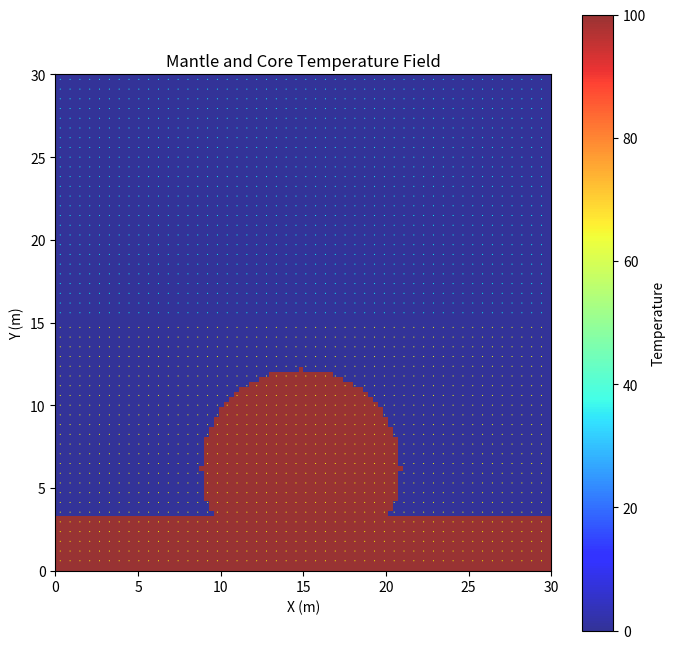

The script that saved this image:
import numpy as np
import matplotlib.pyplot as plt
from matplotlib import cm
from matplotlib.animation import FuncAnimation

"""
We will be solving the 2D incompressible Navier–Stokes equations with buoyancy-driven convection using the finite volume method (FVM) 
on a staggered grid. This model represents a two-layer system: an upper mantle and a lower core, both governed by the same form of 
Navier–Stokes equations but with different thermal and diffusive properties.

Ω_m = x ∈ [0, Lx] ∪ y ∈ [Ly/2, Ly]       (mantle domain)
Ω_c = x ∈ [0, Lx] ∪ y ∈ [0, Ly/2]        (core domain)

Each layer obeys:
∇⋅ū = 0                                 (incompressibility)
∂ū/∂t + (ū⋅∇)ū = ν∇²ū - ∇p + f_b        (momentum conservation)
∂T/∂t + (ū⋅∇)T = κ∇²T                   (temperature transport)

At the interface (y = Ly/2), temperature can diffuse but velocity cannot (no flow across layers).

Boundary conditions:
u = 0, v = 0                            on all walls (no-slip)
∂T/∂n = 0                               on external boundaries
T_m[-1, :] = T_c[1, :]                  (inter-layer heat coupling)

The simulation is visualized using Matplotlib, showing both temperature fields and overlaid velocity vectors
for mantle and core regions. A projection method is used for pressure correction.

Staggered Grid:

        |       |
      --+---v₀--+--> x
        |       |
        u₀  P₀  u
        |       |
      --+---v---+
        ↓
        y

The origin is in the upper left corner.
"""

# Parameters & Grid Setup -----------------------------------------------------
# Global 'Mesh'
Nx = 100
Ny = 100
Lx = 30.0
Ly = 30.0
dx = Lx / Nx
dy = Ly / Ny
cell_area = dx * dy

# Mantle Mesh
Nx_m = Nx
Ny_m = int(Ny // 2)  # be sure this is an integer
Lx_m = Lx
Ly_m = Ly // 2  # be sure this is the same denominator as for Ny_m
x_m = np.linspace(0, Lx_m, Nx_m + 2)
y_m = np.linspace(0, Ly_m, Ny_m + 2)
X_m, Y_m = np.meshgrid(x_m, y_m)

# Core Mesh
Nx_c = Nx
Ny_c = Ny - Ny_m  # be sure this is an integer
Lx_c = Lx
Ly_c = Ly - Ly_m
x_c = np.linspace(0, Lx_c, Nx_c + 2)
y_c = np.linspace(0, Ly_c, Ny_c + 2)
X_c, Y_c = np.meshgrid(x_c, y_c)

# Mantle Constants
alpha_m = 0.1  # velocity diffusion speed (viscosity)
beta_m = 0.01  # temperature diffusion speed
kappa_m = 0.0001  # temperature buoyancy constant
g_m = - 10.0
rho_m = 1.0  # fluid density

# Core Constants
alpha_c = 0.1  # velocity diffusion speed (viscosity)
beta_c = 0.0001  # temperature diffusion speed
kappa_c = 0.00001  # temperature buoyancy constant
g_c = - 10.0
rho_c = 1.0  # fluid density

# Pressure
tolerance = 0.00001
max_iteration = 100
mu = 0.1

# Time step buffer for a quick stability fix while troubleshooting 
buffer = 0.9

# Mantle Initial Conditions ---------------------------------------------------
P_m = np.ones([Ny_m + 2, Nx_m + 2]) * 0.0  # numpy is row-based, so Ny before Nx
u_m = np.zeros([Ny_m + 2, Nx_m + 2])
v_m = np.zeros([Ny_m + 2, Nx_m + 2])
T_m = np.ones([Ny_m + 2, Nx_m + 2]) * 0.0

P_star_m = np.ones_like(P_m)
u_star_m = np.zeros_like(u_m)  # for the intermediate step with pressure to conserve mass
v_star_m = np.zeros_like(v_m)  # for the intermediate step with pressure to conserve mass

T_new_m = np.zeros_like(T_m)

# Core Initial Conditions -----------------------------------------------------
P_c = np.ones([Ny_c + 2, Nx_c + 2]) * 0.0  # numpy is row-based, so Ny before Nx
u_c = np.zeros([Ny_c + 2, Nx_c + 2])
v_c = np.zeros([Ny_c + 2, Nx_c + 2])
T_c = np.ones([Ny_c + 2, Nx_c + 2]) * 0.0

P_star_c = np.ones_like(P_c)
u_star_c = np.zeros_like(u_c)  # for the intermediate step with pressure to conserve mass
v_star_c = np.zeros_like(v_c)  # for the intermediate step with pressure to conserve mass

T_new_c = np.zeros_like(T_c)

# Create a circular hot spot in the center
center_i = int(Nx / 2)
center_j = int(Ny / 10) + 20
radius = int(min(Nx, Ny) / 5)

for i in range(1, Nx + 1):
    for j in range(1, Ny + 1):
        # Calculate the distance from the center
        distance_squared = (i - center_i) ** 2 + (j - center_j) ** 2
        if distance_squared <= radius ** 2:
            T_c[j, i] = 100.0  # Initial hot temperature

T_c[40:, 1:-1] = 100.0

# The Algorithm ===============================================================
def animate(frame):
    global u_m, v_m, P_m, T_m, u_c, v_c, P_c, T_c, t

    # Step 0: Time Step -------------------------------------------------------

    # Compute maximum velocities for CFL condition
    u_max_m = np.max(np.abs(u_m)) + 1e-5
    v_max_m = np.max(np.abs(v_m)) + 1e-5

    u_max_c = np.max(np.abs(u_c)) + 1e-5
    v_max_c = np.max(np.abs(v_c)) + 1e-5

    # compute term time steps
    dt_velocity_m = min(dx / u_max_m, dy / v_max_m) * buffer
    dt_advection_m = min(dx / alpha_m, dy / alpha_m) * buffer
    dt_diffusion_m = min((dx ** 2) / (beta_m * 2), (dy ** 2) / (beta_m * 2)) * buffer

    dt_velocity_c = min(dx / u_max_c, dy / v_max_c) * buffer
    dt_advection_c = min(dx / alpha_c, dy / alpha_c) * buffer
    dt_diffusion_c = min((dx ** 2) / (beta_c * 2), (dy ** 2) / (beta_c * 2)) * buffer

    # Choose the smallest dt to ensure stability
    dt = min(dt_advection_m, dt_diffusion_m, dt_velocity_m, dt_advection_c, dt_diffusion_c, dt_velocity_c)
    print(f"Dynamic Time Step: {dt}")

    # Step 1: BCs -------------------------------------------------------------

    # BC Types:
    # U or V = #.# if BC is #.#
    # U or V = 0.0 if BC is no slip
    # U or V = neighbor if BC is slip
    # U or V = opposite wall if BC is periodic

    # wall velocities are (where not explicitly defined) averaged of nearest two values

    # Mantle BCs --------------------------------------------------------------

    # u velocity at tangential boundaries:
    U_t_m = u_m[1, :]  # slip
    U_b_m = u_m[-2, :]  # slip

    # v velocity at tangential boundaries:
    V_l_m = v_m[:, 1]  # slip
    V_r_m = v_m[:, -2]  # slip

    # u velocities:
    u_m[:, 0] = 0.0  # Left: must be 0.0 to conserve mass
    u_m[:, -1] = 0.0  # Right: must be 0.0 to conserve mass
    u_m[-1, :] = 2 * U_b_m - u_m[-2, :]  # Bottom: u_b
    u_m[0, :] = 2 * U_t_m - u_m[1, :]  # Top: u_t

    # v velocities:
    v_m[-1, :] = 0.0  # Bottom: must be 0.0 to conserve mass
    v_m[0, :] = 0.0  # Top: must be 0.0 to conserve mass
    v_m[:, 0] = 2 * V_l_m - v_m[:, 1]  # Left: v_l
    v_m[:, -1] = 2 * V_r_m - v_m[:, -2]  # Right: v_r

    # Core BCs ----------------------------------------------------------------

    # u velocity at tangential boundaries:
    U_t_c = u_c[1, :]  # slip
    U_b_c = u_c[-2, :]  # slip

    # v velocity at tangential boundaries:
    V_l_c = v_c[:, 1]  # slip
    V_r_c = v_c[:, -2]  # slip

    # u velocities:
    u_c[:, 0] = 0.0  # Left: must be 0.0 to conserve mass
    u_c[:, -1] = 0.0  # Right: must be 0.0 to conserve mass
    u_c[-1, :] = 2 * U_b_c - u_c[-2, :]  # Bottom: u_b
    u_c[0, :] = 2 * U_t_c - u_c[1, :]  # Top: u_t

    # v velocities:
    v_c[-1, :] = 0.0  # Bottom: must be 0.0 to conserve mass
    v_c[0, :] = 0.0  # Top: must be 0.0 to conserve mass
    v_c[:, 0] = 2 * V_l_c - v_c[:, 1]  # Left: v_l
    v_c[:, -1] = 2 * V_r_c - v_c[:, -2]  # Right: v_r

    # Temperature -------------------------------------------------------------

    # The BCs for temperature allow for heat diffusion between the mantle and core

    # mantle temperature
    T_m[0, :] = T_m[1, :]  # Top: No Flux
    T_m[-1, :] = T_c[1, :]  # Bottom: heat transfer between mantle and core
    T_m[:, 0] = T_m[:, 1]  # Left: No Flux
    T_m[:, -1] = T_m[:, -2]  # Right: No Flux

    # core temperature
    T_c[0, :] = T_m[-2, :]  # Top: heat transfer between mantle and core
    T_c[-1, :] = T_c[-2, :]  # Bottom: No Flux
    T_c[:, 0] = T_c[:, 1]  # Left: No Flux
    T_c[:, -1] = T_c[:, -2]  # Right: No Flux

    # Step 2.1.1: Mantle Intermediate X-Velocities ----------------------------

    # Pre-computations
    u_l_m = 0.5 * (u_m[1:-1, 1:-1] + u_m[1:-1, :-2])  # self + left average
    u_r_m = 0.5 * (u_m[1:-1, 1:-1] + u_m[1:-1, 2:])  # self + right average
    u_t_m = 0.5 * (u_m[1:-1, 1:-1] + u_m[:-2, 1:-1])  # self + top average
    u_b_m = 0.5 * (u_m[1:-1, 1:-1] + u_m[2:, 1:-1])  # self + right average

    v_b_m = 0.5 * (v_m[2:, 1:-1] + v_m[2:, :-2])  # see staggered grid, average of corner vs
    v_t_m = 0.5 * (v_m[1:-1, 1:-1] + v_m[1:-1, :-2])  # see staggered grid, average of corner vs

    u_p_m = u_m[1:-1, 1:-1]

    # Advection/Convection terms for u
    u_conv_m = - ((u_r_m ** 2 - u_l_m ** 2) * dy + (u_t_m * v_t_m - u_b_m * v_b_m) * dx)

    # Diffusion terms for u
    u_diff_m = 2 * alpha_m * (
            (u_t_m + u_b_m - 2 * u_p_m) * (dx / dy) + (u_l_m + u_r_m - 2 * u_p_m) * (dy / dx)
    )

    # Update intermediate u_star
    u_star_m[1:-1, 1:-1] = u_m[1:-1, 1:-1] + (dt / cell_area) * (u_conv_m + u_diff_m)

    # Step 2.1.2: Core Intermediate X-Velocities ------------------------------

    # Pre-computations
    u_l_c = 0.5 * (u_c[1:-1, 1:-1] + u_c[1:-1, :-2])  # self + left average
    u_r_c = 0.5 * (u_c[1:-1, 1:-1] + u_c[1:-1, 2:])  # self + right average
    u_t_c = 0.5 * (u_c[1:-1, 1:-1] + u_c[:-2, 1:-1])  # self + top average
    u_b_c = 0.5 * (u_c[1:-1, 1:-1] + u_c[2:, 1:-1])  # self + right average

    v_b_c = 0.5 * (v_c[2:, 1:-1] + v_c[2:, :-2])  # see staggered grid, average of corner vs
    v_t_c = 0.5 * (v_c[1:-1, 1:-1] + v_c[1:-1, :-2])  # see staggered grid, average of corner vs

    u_p_c = u_c[1:-1, 1:-1]

    # Advection/Convection terms for u
    u_conv_c = - ((u_r_c ** 2 - u_l_c ** 2) * dy + (u_t_c * v_t_c - u_b_c * v_b_c) * dx)

    # Diffusion terms for u
    u_diff_c = 2 * alpha_c * (
            (u_t_c + u_b_c - 2 * u_p_c) * (dx / dy) + (u_l_c + u_r_c - 2 * u_p_c) * (dy / dx)
    )

    # Update intermediate u_star
    u_star_c[1:-1, 1:-1] = u_c[1:-1, 1:-1] + (dt / cell_area) * (u_conv_c + u_diff_c)

    # Step 2.2.1: Mantle Intermediate Y-Velocities ----------------------------

    # Pre-computations
    v_l_m = 0.5 * (v_m[1:-1, 1:-1] + v_m[1:-1, :-2])  # self + left average
    v_r_m = 0.5 * (v_m[1:-1, 1:-1] + v_m[1:-1, 2:])  # self + right average
    v_b_m = 0.5 * (v_m[1:-1, 1:-1] + v_m[2:, 1:-1])  # self + top average
    v_t_m = 0.5 * (v_m[1:-1, 1:-1] + v_m[:-2, 1:-1])  # self + right average

    u_l_m = 0.5 * (u_m[:-2, 1:-1] + u_m[1:-1, 1:-1])  # see staggered grid, average of corner vs
    u_r_m = 0.5 * (u_m[:-2, 2:] + u_m[1:-1, 2:])  # see staggered grid, average of corner vs

    v_p_m = v_m[1:-1, 1:-1]

    # Advection/Convection terms for v
    v_conv_m = - ((u_r_m * v_r_m - u_l_m * v_l_m) * dy + (v_t_m ** 2 - v_b_m ** 2) * dx)

    # Diffusion terms for v
    v_diff_m = 2 * alpha_m * (
            (v_t_m + v_b_m - 2 * v_p_m) * (dx / dy) + (v_l_m + v_r_m - 2 * v_p_m) * (dy / dx)
    )

    # Buoyancy term for v
    buoyancy_m = g_m * kappa_m * (T_m[1:-1, 1:-1] - 0.0)

    # Update intermediate v_star
    v_star_m[1:-1, 1:-1] = v_m[1:-1, 1:-1] + (dt / cell_area) * (v_conv_m + v_diff_m + buoyancy_m)

    # Step 2.2.2: Core Intermediate Y-Velocities ------------------------------

    # Pre-computations
    v_l_c = 0.5 * (v_c[1:-1, 1:-1] + v_c[1:-1, :-2])  # self + left average
    v_r_c = 0.5 * (v_c[1:-1, 1:-1] + v_c[1:-1, 2:])  # self + right average
    v_b_c = 0.5 * (v_c[1:-1, 1:-1] + v_c[2:, 1:-1])  # self + top average
    v_t_c = 0.5 * (v_c[1:-1, 1:-1] + v_c[:-2, 1:-1])  # self + right average

    u_l_c = 0.5 * (u_c[:-2, 1:-1] + u_c[1:-1, 1:-1])  # see staggered grid, average of corner vs
    u_r_c = 0.5 * (u_c[:-2, 2:] + u_c[1:-1, 2:])  # see staggered grid, average of corner vs

    v_p_c = v_c[1:-1, 1:-1]

    # Advection/Convection terms for v
    v_conv_c = - ((u_r_c * v_r_c - u_l_c * v_l_c) * dy + (v_t_c ** 2 - v_b_c ** 2) * dx)

    # Diffusion terms for v
    v_diff_c = 2 * alpha_c * (
            (v_t_c + v_b_c - 2 * v_p_c) * (dx / dy) + (v_l_c + v_r_c - 2 * v_p_c) * (dy / dx)
    )

    # Buoyancy term for v
    buoyancy_c = g_c * kappa_c * (T_c[1:-1, 1:-1] - 0.0)

    # Update intermediate v_star
    v_star_c[1:-1, 1:-1] = v_c[1:-1, 1:-1] + (dt / cell_area) * (v_conv_c + v_diff_c + buoyancy_c)

    # Step 3.1: Mantle Pressure Correction ------------------------------------
    # We want to solve for P, so that we can then use it for calculating its gradient

    # Pre-computations
    u_star_r_m = u_star_m[1:-1, 2:]
    u_star_p_m = u_star_m[1:-1, 1:-1]

    # Pre-computations
    v_star_b_m = v_star_m[2:, 1:-1]
    v_star_p_m = v_star_m[1:-1, 1:-1]

    # Compute divergence of velocity vector
    # because of the staggered grid, the velocity components are on either side of the cell center, allowing for
    # the divergence of velocity to be calculated at exactly the cell center, rather than forward or central
    # differences, for example
    div_velocity_star_m = np.zeros([Ny_m + 2, Nx_m + 2])
    div_velocity_star_m[1:-1, 1:-1] = (u_star_r_m - u_star_p_m) / dx + (v_star_b_m - v_star_p_m) / dy

    # Recall the right hand side (rhs) of the pressure poisson equation:
    poisson_rhs_m = rho_m * div_velocity_star_m / dt

    # Pre-computations
    P_t_m = P_m[:-2, 1:-1]
    P_b_m = P_m[2:, 1:-1]
    P_l_m = P_m[1:-1, :-2]
    P_r_m = P_m[1:-1, 2:]

    # The left hand side of the pressure equation can be expanded using central difference for the second derivative
    # poisson_lhs = (P_t + P_b - 2 * P_p) / (dy ** 2) + (P_l + P_r - 2 * P_p) / (dx ** 2)
    # note that the poisson_lhs is not used as a variable, rather, it is needed to solve for P_p
    # we solve the poisson equation for P, which is denoted as P_p

    # Iteration
    iteration_m = 0
    error_m = 1e10
    while error_m > tolerance and iteration_m < max_iteration:
        P_copy_m = P_m.copy()

        # BCs
        P_m[1: -1, 0] = P_m[1: -1, 1]
        P_m[1: -1, -1] = P_m[1: -1, -2]
        P_m[0, 1: -1] = P_m[1, 1: -1]
        P_m[-1, 1: -1] = P_m[-2, 1: -1]

        # Solving for P
        P_star_m[1:-1, 1:-1] = (
                (dx ** 2 * (P_t_m + P_b_m) + dy ** 2 * (P_l_m + P_r_m) - poisson_rhs_m[1:-1, 1:-1] * dx ** 2 * dy ** 2)
                / (2 * (dx ** 2 + dy ** 2))
        )

        # This is just saying P = P_star, but mu is there to control the 'speed of pressure flow'
        P_m[1:-1, 1:-1] = P_copy_m[1:-1, 1:-1] + mu * (P_star_m[1:-1, 1:-1] - P_copy_m[1:-1, 1:-1])

        error_m = np.linalg.norm(P_m.ravel() - P_copy_m.ravel(), 2)
        iteration_m += 1

    # print out correction note
    print(f'The mantle pressure was corrected with an error of: {error_m}')

    # correct the velocities with the known pressure gradient
    # include only the velocities that are between interior pressure cells, so not those along the 'red' boundary on
    # the staggered grid, hence the funny array shapes
    u_m[1:-1, 2:-1] = u_star_m[1:-1, 2:-1] - (dt / rho_m) * (P_m[1:-1, 2:-1] - P_m[1:-1, 1:-2]) / dx
    v_m[2:-1, 1:-1] = v_star_m[2:-1, 1:-1] - (dt / rho_m) * (P_m[2:-1, 1:-1] - P_m[1:-2, 1:-1]) / dy
    # cell area (the integration over cell volume) cancels out for both transient and pressure gradient terms, so a
    # standard FDM is appropriate here due to the structured nature of the grid

    # Step 3.2: Core Pressure Correction --------------------------------------

    # Pre-computations
    u_star_r_c = u_star_c[1:-1, 2:]
    u_star_p_c = u_star_c[1:-1, 1:-1]

    # Pre-computations
    v_star_b_c = v_star_c[2:, 1:-1]
    v_star_p_c = v_star_c[1:-1, 1:-1]

    # Compute divergence of velocity vector
    # because of the staggered grid, the velocity components are on either side of the cell center, allowing for
    # the divergence of velocity to be calculated at exactly the cell center, rather than forward or central
    # differences, for example
    div_velocity_star_c = np.zeros([Ny_c + 2, Nx_c + 2])
    div_velocity_star_c[1:-1, 1:-1] = (u_star_r_c - u_star_p_c) / dx + (v_star_b_c - v_star_p_c) / dy

    # Recall the right hand side (rhs) of the pressure poisson equation:
    poisson_rhs_c = rho_c * div_velocity_star_c / dt

    # Pre-computations
    P_t_c = P_c[:-2, 1:-1]
    P_b_c = P_c[2:, 1:-1]
    P_l_c = P_c[1:-1, :-2]
    P_r_c = P_c[1:-1, 2:]

    # The left hand side of the pressure equation can be expanded using central difference for the second derivative
    # poisson_lhs = (P_t + P_b - 2 * P_p) / (dy ** 2) + (P_l + P_r - 2 * P_p) / (dx ** 2)
    # note that the poisson_lhs is not used as a variable, rather, it is needed to solve for P_p
    # we solve the poisson equation for P, which is denoted as P_p

    # Iteration
    iteration_c = 0
    error_c = 1e10
    while error_c > tolerance and iteration_c < max_iteration:
        P_copy_c = P_c.copy()

        # BCs
        P_c[1: -1, 0] = P_c[1: -1, 1]
        P_c[1: -1, -1] = P_c[1: -1, -2]
        P_c[0, 1: -1] = P_c[1, 1: -1]
        P_c[-1, 1: -1] = P_c[-2, 1: -1]

        # Solving for P
        P_star_c[1:-1, 1:-1] = (
                (dx ** 2 * (P_t_c + P_b_c) + dy ** 2 * (P_l_c + P_r_c) - poisson_rhs_c[1:-1, 1:-1] * dx ** 2 * dy ** 2)
                / (2 * (dx ** 2 + dy ** 2))
        )

        # This is just saying P = P_star, but mu is there to control the 'speed of pressure flow'
        P_c[1:-1, 1:-1] = P_copy_c[1:-1, 1:-1] + mu * (P_star_c[1:-1, 1:-1] - P_copy_c[1:-1, 1:-1])

        error_c = np.linalg.norm(P_c.ravel() - P_copy_c.ravel(), 2)
        iteration_c += 1

    # print out correction note
    print(f'The core pressure was corrected with an error of: {error_c}')

    # correct the velocities with the known pressure gradient
    # include only the velocities that are between interior pressure cells, so not those along the 'red' boundary on
    # the staggered grid, hence the funny array shapes
    u_c[1:-1, 2:-1] = u_star_c[1:-1, 2:-1] - (dt / rho_c) * (P_c[1:-1, 2:-1] - P_c[1:-1, 1:-2]) / dx
    v_c[2:-1, 1:-1] = v_star_c[2:-1, 1:-1] - (dt / rho_c) * (P_c[2:-1, 1:-1] - P_c[1:-2, 1:-1]) / dy
    # cell area (the integration over cell volume) cancels out for both transient and pressure gradient terms, so a
    # standard FDM is appropriate here due to the structured nature of the grid

    # Step 4.1: Mantle Temperature --------------------------------------------

    # bring velocities at faces to the cell centers for calculations
    u_c_m = 0.5 * (u_m[1:-1, 1:-1] + u_m[1:-1, 2:])  # self + left average
    v_c_m = 0.5 * (v_m[1:-1, 1:-1] + v_m[2:, 1:-1])  # self + bottom average

    # Upwind scheme is required for advection/convection terms
    # For u (x-direction)
    T_adv_x_m = np.where(
        u_c_m > 0,
        u_c_m * (T_m[1:-1, 1:-1] - T_m[1:-1, :-2]) / dx,  # Positive velocity
        u_c_m * (T_m[1:-1, 2:] - T_m[1:-1, 1:-1]) / dx  # Negative velocity
    )

    # For v (y-direction)
    T_conv_y_m = np.where(
        v_c_m > 0,
        v_c_m * (T_m[1:-1, 1:-1] - T_m[:-2, 1:-1]) / dy,  # Positive velocity
        v_c_m * (T_m[2:, 1:-1] - T_m[1:-1, 1:-1]) / dy  # Negative velocity
    )

    T_conv_m = - (T_adv_x_m + T_conv_y_m)

    # Diffusion
    T_diff_m = beta_m * (
            (T_m[1:-1, 2:] + T_m[1:-1, :-2] - 2 * T_m[1:-1, 1:-1]) / dx ** 2 +
            (T_m[2:, 1:-1] + T_m[:-2, 1:-1] - 2 * T_m[1:-1, 1:-1]) / dy ** 2
    )

    # Update temperature
    T_new_m[1:-1, 1:-1] = T_m[1:-1, 1:-1] + dt * (T_conv_m + T_diff_m)

    T_m[1:-1, 1:-1] = T_new_m[1:-1, 1:-1]

    # Step 4.2: Core Temperature ----------------------------------------------

    # bring velocities at faces to the cell centers for calculations
    u_c_c = 0.5 * (u_c[1:-1, 1:-1] + u_c[1:-1, 2:])  # self + left average
    v_c_c = 0.5 * (v_c[1:-1, 1:-1] + v_c[2:, 1:-1])  # self + bottom average

    # Upwind scheme is required for advection/convection terms
    # For u (x-direction)
    T_adv_x_c = np.where(
        u_c_c > 0,
        u_c_c * (T_c[1:-1, 1:-1] - T_c[1:-1, :-2]) / dx,  # Positive velocity
        u_c_c * (T_c[1:-1, 2:] - T_c[1:-1, 1:-1]) / dx  # Negative velocity
    )

    # For v (y-direction)
    T_conv_y_c = np.where(
        v_c_c > 0,
        v_c_c * (T_c[1:-1, 1:-1] - T_c[:-2, 1:-1]) / dy,  # Positive velocity
        v_c_c * (T_c[2:, 1:-1] - T_c[1:-1, 1:-1]) / dy  # Negative velocity
    )

    T_conv_c = - (T_adv_x_c + T_conv_y_c)

    # Diffusion
    T_diff_c = beta_c * (
            (T_c[1:-1, 2:] + T_c[1:-1, :-2] - 2 * T_c[1:-1, 1:-1]) / dx ** 2 +
            (T_c[2:, 1:-1] + T_c[:-2, 1:-1] - 2 * T_c[1:-1, 1:-1]) / dy ** 2
    )

    # Update temperature
    T_new_c[1:-1, 1:-1] = T_c[1:-1, 1:-1] + dt * (T_conv_c + T_diff_c)

    T_c[1:-1, 1:-1] = T_new_c[1:-1, 1:-1]

    # Visuals -----------------------------------------------------------------
    t += dt

    # Update mantle visualization
    im_m.set_data(T_m[1:-1, 1:-1])

    # Update core visualization
    im_c.set_data(T_c[1:-1, 1:-1])

    # Update quiver plots
    u_center_m = 0.5 * (u_m[1:-1, 1:-1] + u_m[1:-1, 2:])
    v_center_m = 0.5 * (v_m[1:-1, 1:-1] + v_m[2:, 1:-1])

    u_center_c = 0.5 * (u_c[1:-1, 1:-1] + u_c[1:-1, 2:])
    v_center_c = 0.5 * (v_c[1:-1, 1:-1] + v_c[2:, 1:-1])

    quiver_m.set_UVC(u_center_m[::skip, ::skip], -v_center_m[::skip, ::skip])
    quiver_c.set_UVC(u_center_c[::skip, ::skip], -v_center_c[::skip, ::skip])

    return [im_m, im_c, quiver_m, quiver_c]

# Visualization ---------------------------------------------------------------
t = 0
n_steps = 500
fig, ax = plt.subplots(figsize=(8, 8))  # Adjust figure size for better aspect ratio

# Plot mantle temperature field
im_m = ax.imshow(
    T_m[1:-1, 1:-1],
    extent=[0, Lx_m, Ly_m, Ly],  # Adjust extent to place mantle above core
    origin='upper',
    cmap=cm.jet,
    vmin=0,
    vmax=100,
    alpha=0.8  # Add transparency to see both layers if needed
)

# Plot core temperature field
im_c = ax.imshow(
    T_c[1:-1, 1:-1],
    extent=[0, Lx_c, 0, Ly_m],  # Adjust extent to place core below mantle
    origin='upper',
    cmap=cm.jet,
    vmin=0,
    vmax=100,
    alpha=0.8  # Add transparency to see both layers if needed
)

fig.colorbar(im_m, ax=ax, label='Temperature')
ax.set_title('Mantle and Core Temperature Field')
ax.set_xlabel('X (m)')
ax.set_ylabel('Y (m)')

skip = 2  # Skip every 4 data points
Xq_m = X_m[1:-1, 1:-1][::skip, ::skip]
Yq_m = Y_m[1:-1, 1:-1][::skip, ::skip]

Xq_c = X_c[1:-1, 1:-1][::skip, ::skip]
Yq_c = Y_c[1:-1, 1:-1][::skip, ::skip]

quiver_m = ax.quiver(
    Xq_m, Ly - Yq_m, np.zeros_like(Xq_m), np.zeros_like(Yq_m),
    color='cyan', scale=50, label='Mantle Velocity'
)
quiver_c = ax.quiver(
    Xq_c, Ly_c - Yq_c, np.zeros_like(Xq_c), np.zeros_like(Yq_c),
    color='yellow', scale=50, label='Core Velocity'
)

anim = FuncAnimation(fig, animate, frames=n_steps, interval=2, blit=False)
plt.show()
